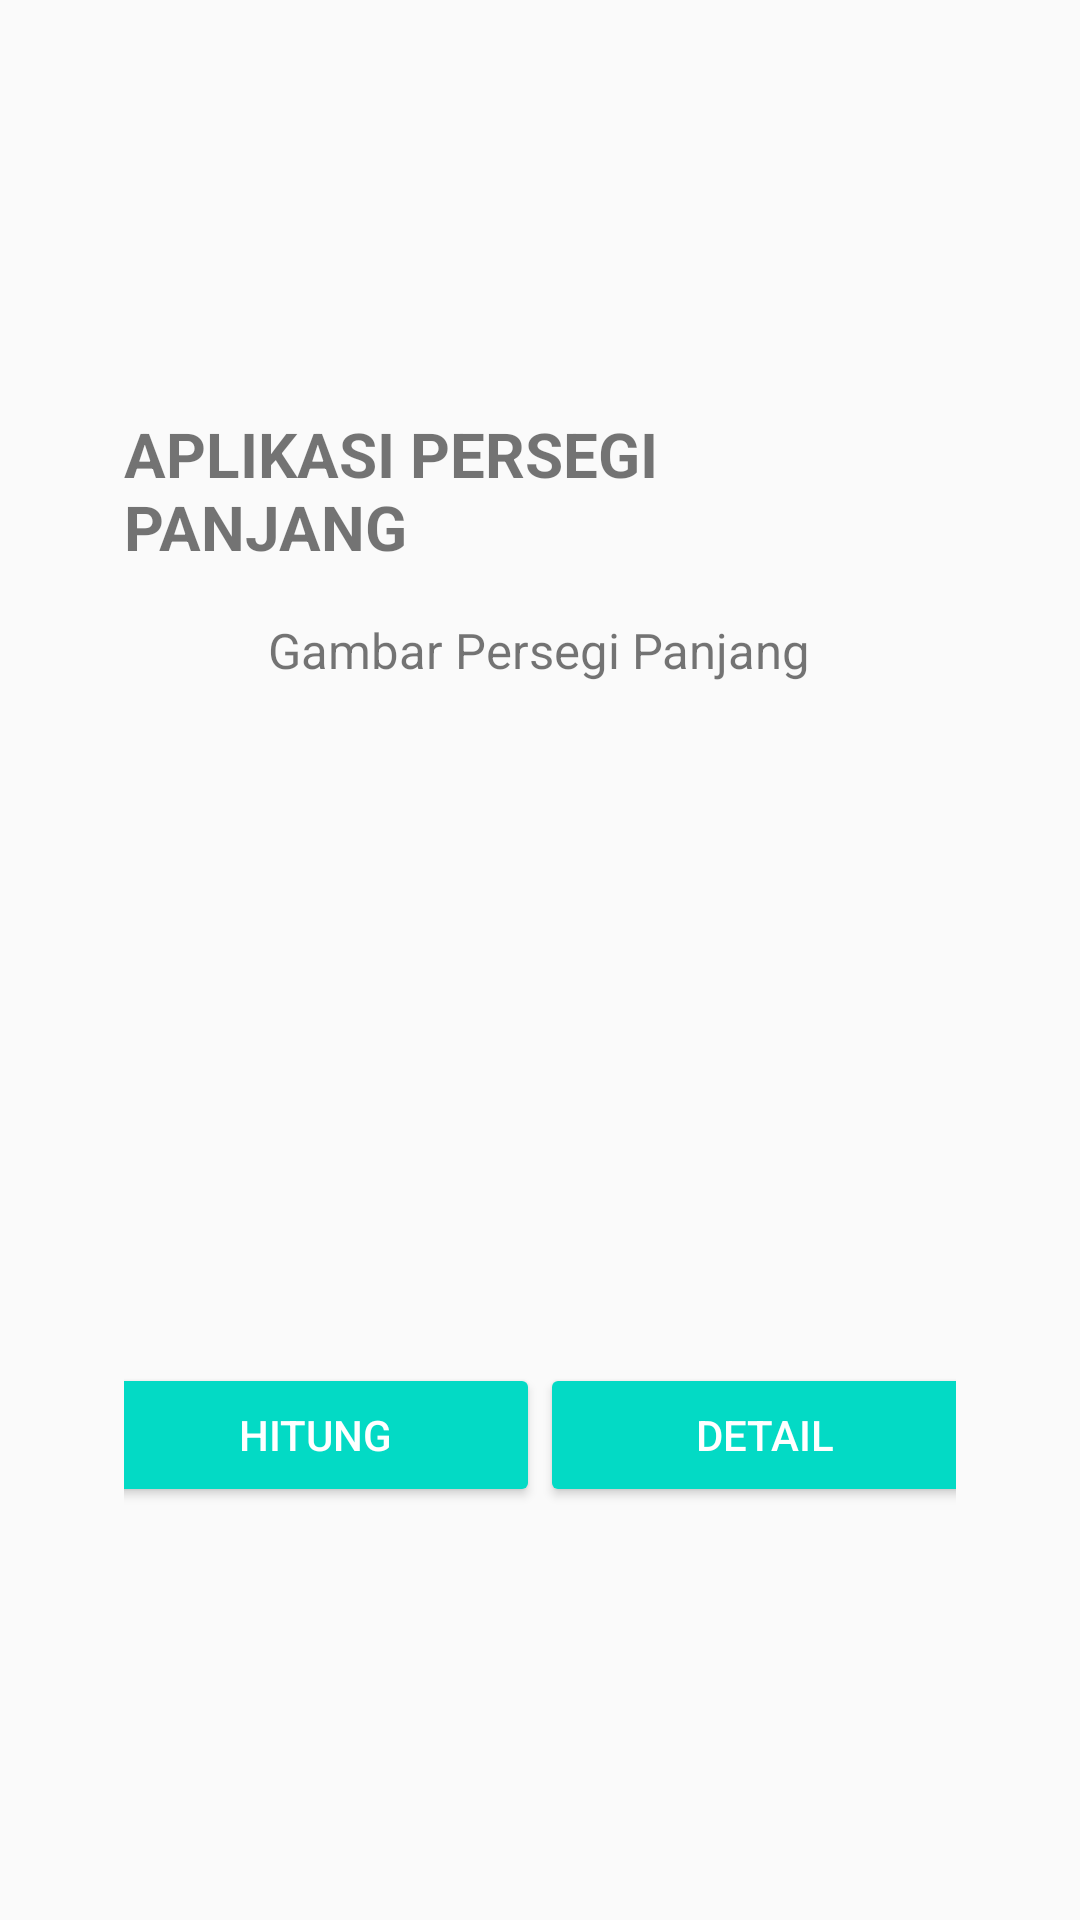

Reconstruct the res/layout file that produces this screen, plus the resources it refers to.
<!-- AndroidManifest.xml: application theme AppTheme -->
<!-- res/layout/activity_main.xml -->
<?xml version="1.0" encoding="utf-8"?>
<androidx.constraintlayout.widget.ConstraintLayout xmlns:android="http://schemas.android.com/apk/res/android"
    xmlns:app="http://schemas.android.com/apk/res-auto"
    xmlns:tools="http://schemas.android.com/tools"
    android:layout_width="fill_parent"
    android:layout_height="match_parent"
    tools:context=".MainActivity">
    <LinearLayout
        android:layout_width="fill_parent"
        android:layout_height="match_parent"
        android:paddingLeft="20pt"
        android:paddingRight="20pt"
        android:orientation="vertical"
        android:gravity="center_vertical|center|center_horizontal"
        tools:ignore="MissingConstraints">


        <TextView
            android:id="@+id/textView6"
            android:layout_width="match_parent"
            android:layout_height="wrap_content"
            android:text="APLIKASI PERSEGI PANJANG"
            android:textSize="10pt"
            android:textStyle="bold" />

        <TextView
            android:layout_width="wrap_content"
            android:layout_height="wrap_content"
            android:text="Gambar Persegi Panjang"
            android:paddingTop="8pt"
            android:textSize="8pt" />

        <ImageView
            android:id="@+id/img_persegi_panjang"
            android:layout_width="100pt"
            android:layout_height="100pt"
            android:paddingTop="8pt"
            app:srcCompat="@mipmap/ic_launcher"
            tools:layout_editor_absoluteX="159dp"
            tools:layout_editor_absoluteY="59dp" />

        <LinearLayout
            android:paddingTop="10pt"
            android:layout_width="fill_parent"
            android:layout_height="wrap_content"
            android:gravity="center"
            android:orientation="horizontal">

            <Button
                android:id="@+id/btn_hitung"
                style="@style/AppTheme.Button"
                android:layout_width="150dp"
                android:layout_height="wrap_content"
                android:text="HITUNG" />

            <Button
                android:id="@+id/btn_detail"
                style="@style/AppTheme.Button"
                android:layout_width="150dp"
                android:layout_height="wrap_content"
                android:text="DETAIL" />
    </LinearLayout>

    </LinearLayout>

</androidx.constraintlayout.widget.ConstraintLayout>
<!-- resources referenced by this layout -->
<resources>
  <style name="AppTheme.Button" parent="Widget.AppCompat.Button.Colored">
          <item name="colorButtonNormal">?attr/colorPrimary</item>
          <item name="android:textColor">@android:color/white</item>
      </style>
  <style name="AppTheme" parent="Theme.AppCompat.Light.DarkActionBar">
          
          <item name="colorPrimary">@color/colorPrimary</item>
          <item name="colorPrimaryDark">@color/colorPrimaryDark</item>
          <item name="colorAccent">@color/colorAccent</item>
      </style>
  <!-- not gathered from this repository: default colours our renderer supplied (Android Studio template values) -->
  <color name="colorPrimary">#FF6200EE</color>
  <color name="colorPrimaryDark">#FF3700B3</color>
  <color name="colorAccent">#FF03DAC5</color>
</resources>
